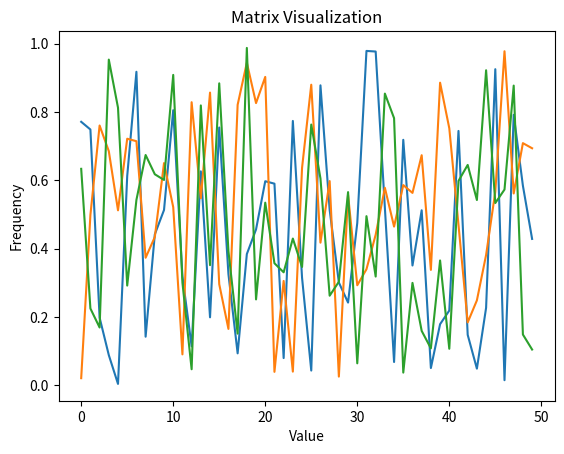

The matplotlib source for this figure:
#!/usr/bin/env python3

import sys
from typing import Any


def check_dependencies() -> dict:
    results: dict = {}

    print("Checking dependencies:")
    try:
        import pandas
        results["pandas"] = pandas.__version__
        print(f"[OK] pandas ({pandas.__version__}) - Data manipulation ready")
    except ImportError:
        results["pandas"] = None

    try:
        import numpy
        results["numpy"] = numpy.__version__
        print(f"[OK] numpy ({numpy.__version__}) - Numerical computation "
              "ready")
    except ImportError:
        results["numpy"] = None

    try:
        import matplotlib
        results["matplotlib"] = matplotlib.__version__
        print(f"[OK] matplotlib ({matplotlib.__version__}) - Visualization "
              "ready")
    except ImportError:
        results["matplotlib"] = None

    return results


def analyze_visualize_data() -> None:
    import pandas
    import numpy
    import matplotlib.pyplot as plt

    print("\nAnalyzing Matrix data...")

    try:
        # numpy data generation
        numpy.random.seed(10)
        data: Any = numpy.random.random((50, 3))

        # pandas dataframe creation
        df = pandas.DataFrame(data, columns=["A", "B", "C"])
    except Exception:
        print("Processing data points failed.")
    print("Processing 1000 data points...")

    # visualize df
    print("Generating visualization...")

    try:
        plt.title("Matrix Visualization")
        plt.xlabel("Value")
        plt.ylabel("Frequency")
        plt.plot(df["A"])
        plt.plot(df["B"])
        plt.plot(df["C"])
        plt.savefig("matrix_analysis.png")
        print("\nAnalysis complete!")
        print("Results saved to: matrix_analysis.png")
    except Exception:
        print("\nAnalysis failed.")


if __name__ == "__main__":
    print("LOADING STATUS: Loading program...\n")

    deps: dict = check_dependencies()
    missing: list = [name for name, version in deps.items()
                     if version is None]

    if missing:
        print("Missing dependencies detected:")
        for dep in missing:
            print(f" -{dep}")
            print(f"    Install with pip: pip install {dep}")
            print(f"    Install with poetry: poetry add {dep}")
        print("or:")
        print("    Install with pip: pip install -r requirements.txt")
        print("    Install with poetry: poetry install\n")
        print("When using pip, please create a virtual "
              "environment\nusing the following instructions:")
        print(" python3 -m venv <name>")
        print(" source name/bin/activate")
        print("When using poetry, run:")
        print(" poetry run python loading.py")
        exit()

    if "pypoetry" in sys.executable:
        print("\nEnvironment detected: Poetry")
    elif "/bin/python" in sys.executable and "pypoetry" not in sys.executable:
        print("\nEnvironment detected: Pip")
    else:
        print("\nEnvironment detected: System")
    print(f"Python executable: {sys.executable}")

    analyze_visualize_data()
